Dataset: split_crops (GitHub, jonginSeok/python.yolo). Classes: bad broken large, bad broken small, bad contamination, bottle good.

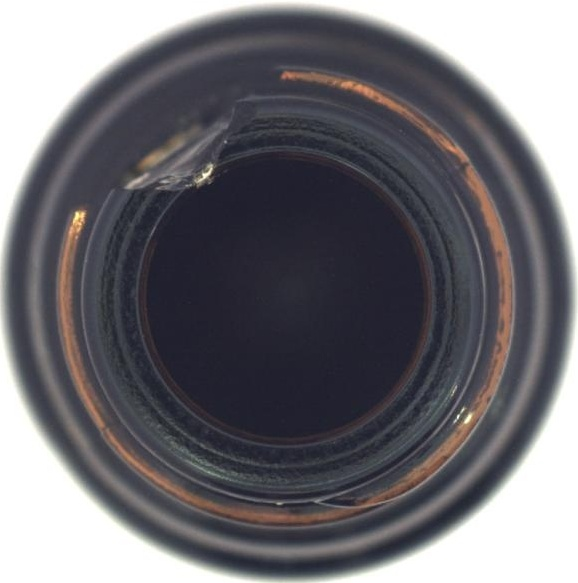
Label: bad broken small

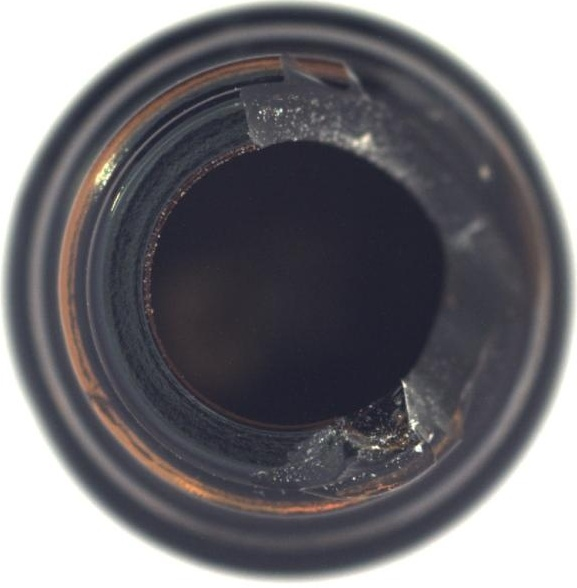
Label: bad broken large

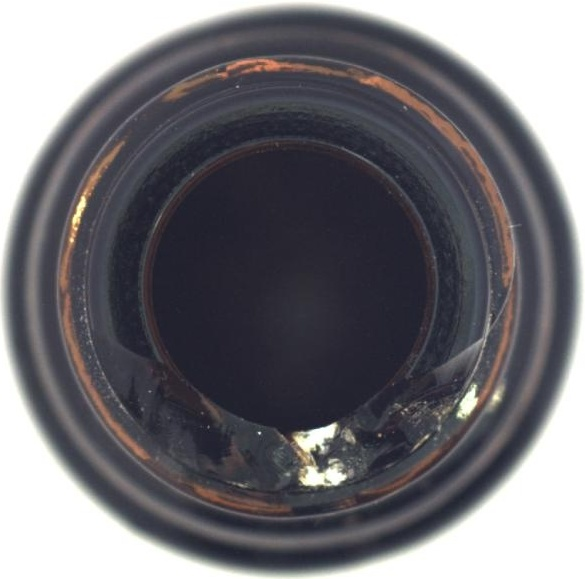
Label: bad broken small

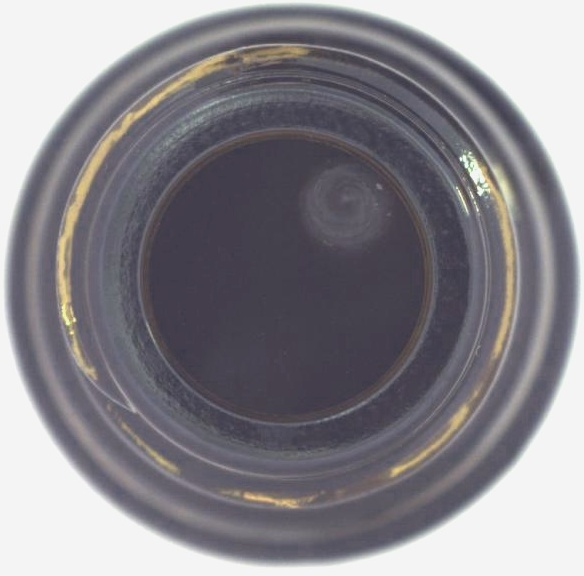
Label: bad contamination

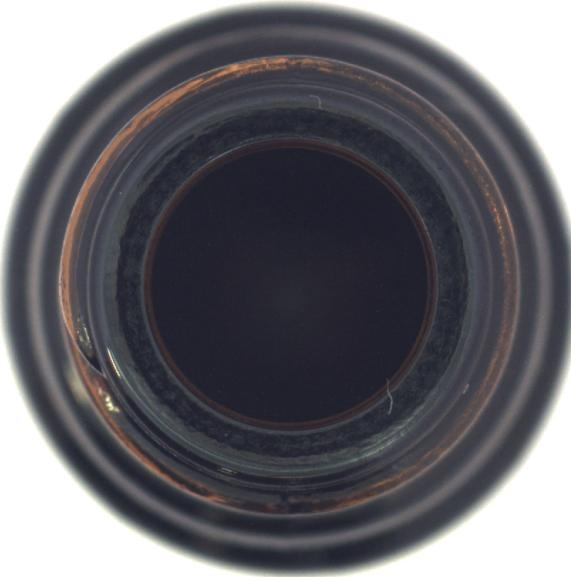
Label: bottle good

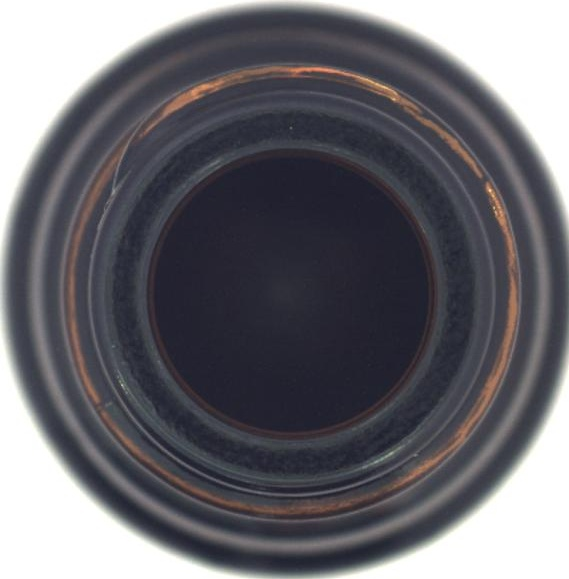
Label: bottle good
